6-way image classification set "Fusar-classification" from GitHub (lokesh2503/Fusar-classification); label vocabulary: combined ship, dredger, passenger ship, tanker, tug, unspecified ship type.

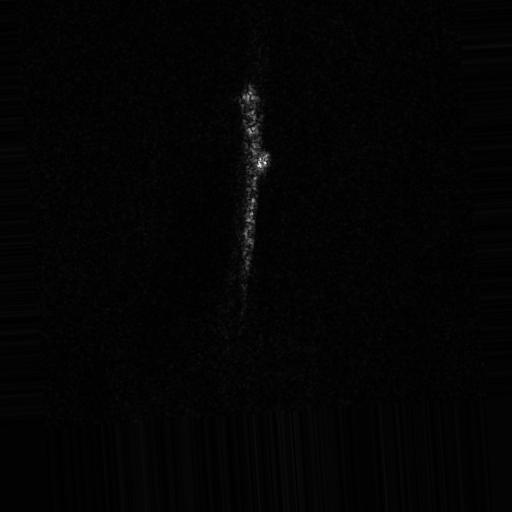
Label: tanker

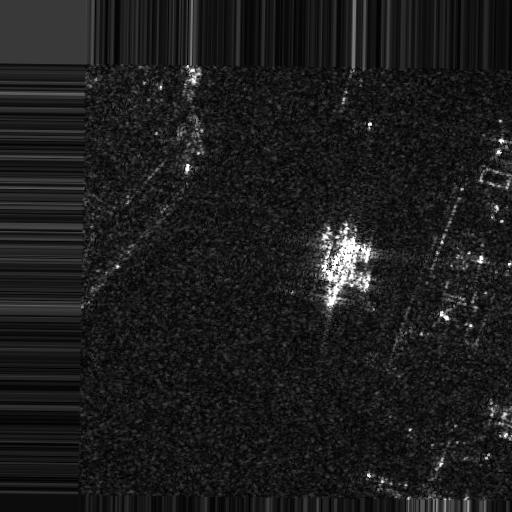
Label: combined ship

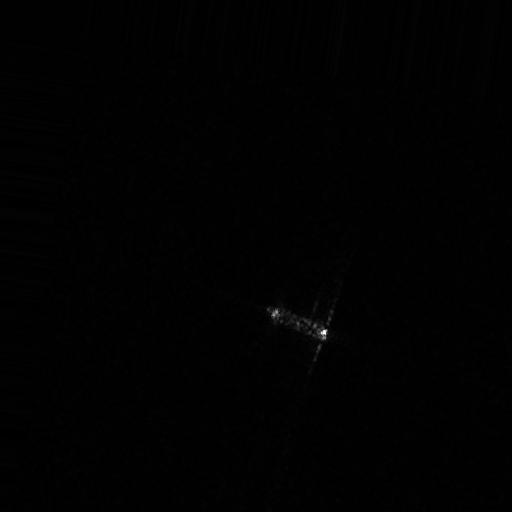
Label: dredger

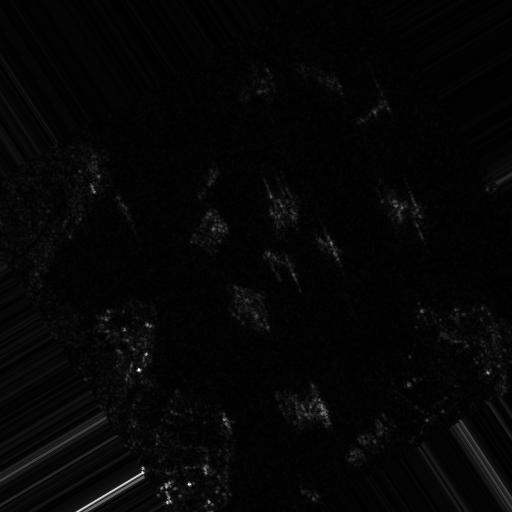
Label: passenger ship

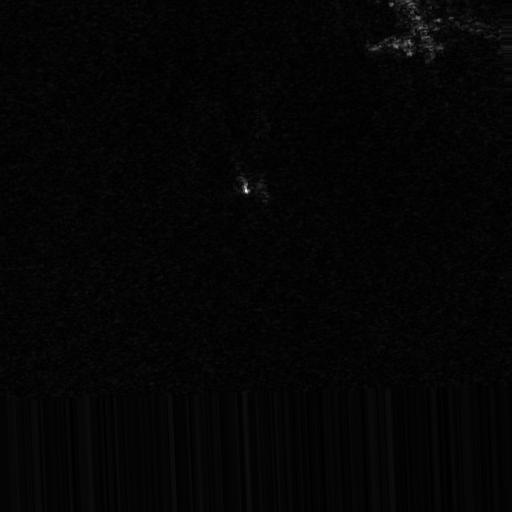
Label: tug

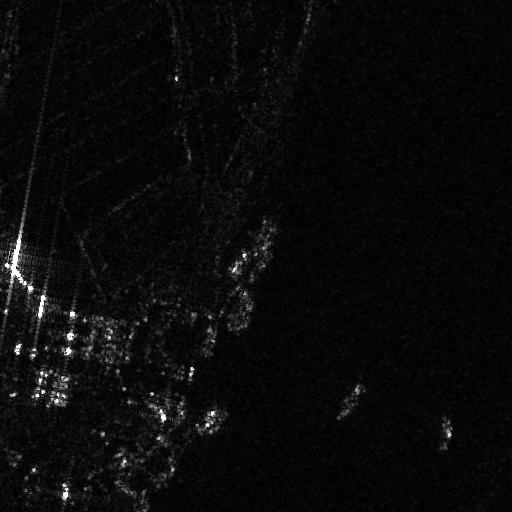
Label: unspecified ship type
